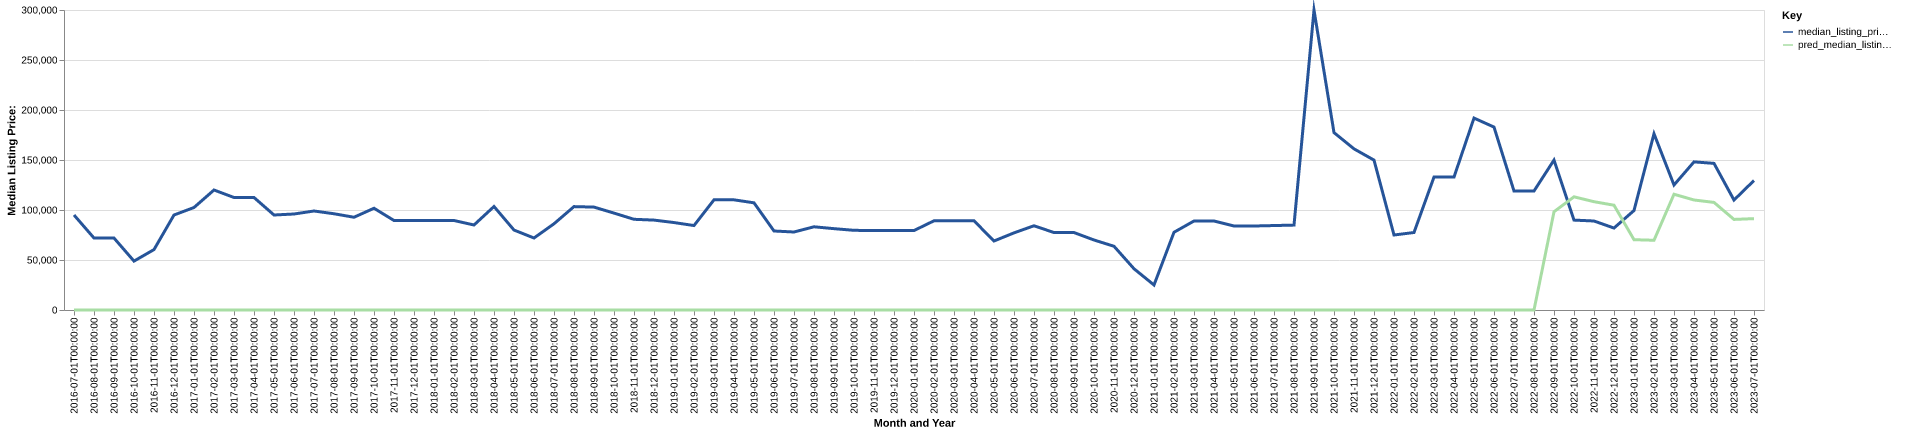

Source data for this figure (header and first rows):
date, time_idx, median_listing_price, thirty_year_interest_rate_five, month, county_name, active_listing_count, median_days_on_market, pred_median_listing_price, month_year
2016-07-01, 0, 95000, 3.72, 7, jerauld, sd, 7.0, 142.0, 0, Jul-2016
2016-08-01, 1, 71950, 3.73, 8, jerauld, sd, 8.0, 144.0, 0, Aug-2016
2016-09-01, 2, 71950, 3.66, 9, jerauld, sd, 8.0, 148.0, 0, Sep-2016
2016-10-01, 3, 48900, 3.64, 10, jerauld, sd, 7.0, 125.0, 0, Oct-2016
2016-11-01, 4, 60425, 3.66, 11, jerauld, sd, 8.0, 119.0, 0, Nov-2016
2016-12-01, 5, 95000, 3.48, 12, jerauld, sd, 9.0, 135.0, 0, Dec-2016
2017-01-01, 6, 102500, 3.45, 1, jerauld, sd, 8.0, 152.0, 0, Jan-2017
2017-02-01, 7, 120000, 3.5, 2, jerauld, sd, 6.0, 129.0, 0, Feb-2017
2017-03-01, 8, 112500, 3.52, 3, jerauld, sd, 6.0, 157.0, 0, Mar-2017
2017-04-01, 9, 112500, 4.03, 4, jerauld, sd, 6.0, 174.0, 0, Apr-2017
2017-05-01, 10, 95000, 4.32, 5, jerauld, sd, 7.0, 103.0, 0, May-2017
2017-06-01, 11, 96000, 4.2, 6, jerauld, sd, 6.0, 124.0, 0, Jun-2017
2017-07-01, 12, 99000, 4.19, 7, jerauld, sd, 5.0, 96.0, 0, Jul-2017
2017-08-01, 13, 96250, 4.3, 8, jerauld, sd, 6.0, 120.0, 0, Aug-2017
2017-09-01, 14, 92750, 4.1, 9, jerauld, sd, 6.0, 152.0, 0, Sep-2017
2017-10-01, 15, 101750, 4.05, 10, jerauld, sd, 6.0, 176.0, 0, Oct-2017
2017-11-01, 16, 89500, 3.94, 11, jerauld, sd, 7.0, 63.0, 0, Nov-2017
2017-12-01, 17, 89500, 4.03, 12, jerauld, sd, 7.0, 80.0, 0, Dec-2017
2018-01-01, 18, 89500, 3.93, 1, jerauld, sd, 9.0, 74.0, 0, Jan-2018
2018-02-01, 19, 89500, 3.83, 2, jerauld, sd, 8.0, 100.0, 0, Feb-2018
2018-03-01, 20, 85000, 3.94, 3, jerauld, sd, 7.0, 126.0, 0, Mar-2018
2018-04-01, 21, 103500, 3.95, 4, jerauld, sd, 8.0, 131.0, 0, Apr-2018
2018-05-01, 22, 79950, 3.99, 5, jerauld, sd, 8.0, 143.0, 0, May-2018
2018-06-01, 23, 72000, 4.15, 6, jerauld, sd, 7.0, 89.0, 0, Jun-2018
2018-07-01, 24, 86225, 4.4, 7, jerauld, sd, 7.0, 71.0, 0, Jul-2018
2018-08-01, 25, 103400, 4.46, 8, jerauld, sd, 8.0, 76.0, 0, Aug-2018
2018-09-01, 26, 102900, 4.58, 9, jerauld, sd, 9.0, 87.0, 0, Sep-2018
2018-10-01, 27, 96900, 4.66, 10, jerauld, sd, 9.0, 118.0, 0, Oct-2018
2018-11-01, 28, 90700, 4.62, 11, jerauld, sd, 8.0, 121.0, 0, Nov-2018
2018-12-01, 29, 89900, 4.54, 12, jerauld, sd, 5.0, 132.0, 0, Dec-2018
2019-01-01, 30, 87450, 4.6, 1, jerauld, sd, 4.0, 150.0, 0, Jan-2019
2019-02-01, 31, 84450, 4.72, 2, jerauld, sd, 4.0, 169.0, 0, Feb-2019
2019-03-01, 32, 110164, 4.9, 3, jerauld, sd, 4.0, 110.0, 0, Mar-2019
2019-04-01, 33, 110164, 4.94, 4, jerauld, sd, 4.0, 49.0, 0, Apr-2019
2019-05-01, 34, 107175, 4.75, 5, jerauld, sd, 3.0, 39.0, 0, May-2019
2019-06-01, 35, 79000, 4.51, 6, jerauld, sd, 5.0, 30.0, 0, Jun-2019
2019-07-01, 36, 78000, 4.41, 7, jerauld, sd, 6.0, 56.0, 0, Jul-2019
2019-08-01, 37, 83209, 4.41, 8, jerauld, sd, 6.0, 88.0, 0, Aug-2019
2019-09-01, 38, 81348, 4.2, 9, jerauld, sd, 5.0, 118.0, 0, Sep-2019
2019-10-01, 39, 79675, 4.14, 10, jerauld, sd, 5.0, 142.0, 0, Oct-2019
2019-11-01, 40, 79450, 3.84, 11, jerauld, sd, 3.0, 172.0, 0, Nov-2019
2019-12-01, 41, 79450, 3.81, 12, jerauld, sd, 4.0, 197.0, 0, Dec-2019
2020-01-01, 42, 79450, 3.75, 1, jerauld, sd, 4.0, 211.0, 0, Jan-2020
2020-02-01, 43, 89200, 3.73, 2, jerauld, sd, 6.0, 154.0, 0, Feb-2020
2020-03-01, 44, 89200, 3.78, 3, jerauld, sd, 6.0, 172.0, 0, Mar-2020
2020-04-01, 45, 89200, 3.75, 4, jerauld, sd, 5.0, 94.0, 0, Apr-2020
2020-05-01, 46, 69000, 3.74, 5, jerauld, sd, 4.0, 49.0, 0, May-2020
2020-06-01, 47, 77125, 3.72, 6, jerauld, sd, 4.0, 75.0, 0, Jun-2020
2020-07-01, 48, 84250, 3.49, 7, jerauld, sd, 4.0, 113.0, 0, Jul-2020
2020-08-01, 49, 77450, 3.65, 8, jerauld, sd, 2.0, 59.0, 0, Aug-2020
2020-09-01, 50, 77450, 3.33, 9, jerauld, sd, 2.0, 77.0, 0, Sep-2020
2020-10-01, 51, 70000, 3.28, 10, jerauld, sd, 3.0, 64.0, 0, Oct-2020
2020-11-01, 52, 63725, 3.21, 11, jerauld, sd, 3.0, 106.0, 0, Nov-2020
2020-12-01, 53, 41250, 3.07, 12, jerauld, sd, 1.0, 66.0, 0, Dec-2020
2021-01-01, 54, 25000, 2.99, 1, jerauld, sd, 1.0, 94.0, 0, Jan-2021
2021-02-01, 55, 77725, 2.93, 2, jerauld, sd, 1.0, 24.0, 0, Feb-2021
2021-03-01, 56, 89000, 2.88, 3, jerauld, sd, 1.0, 57.0, 0, Mar-2021
2021-04-01, 57, 89000, 2.84, 4, jerauld, sd, 1.0, 85.0, 0, Apr-2021
2021-05-01, 58, 84000, 2.71, 5, jerauld, sd, 1.0, 102.0, 0, May-2021
2021-06-01, 59, 84000, 2.79, 6, jerauld, sd, 1.0, 148.0, 0, Jun-2021
... 25 more rows
